Image classification data set "images" (shabazpatel/wbc-classification on GitHub). Class labels (4): eosinophil, lymphocyte, monocyte, neutrophil.

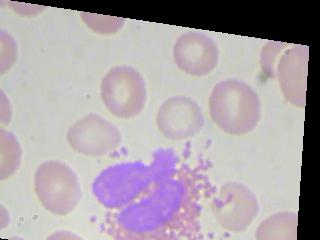
Label: eosinophil

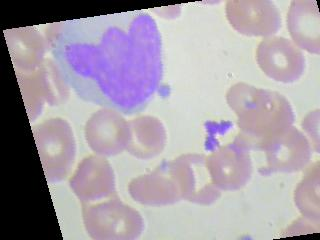
Label: monocyte

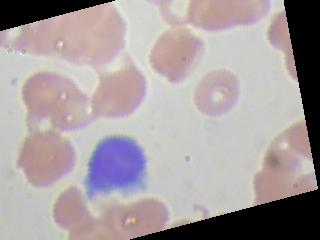
Label: lymphocyte

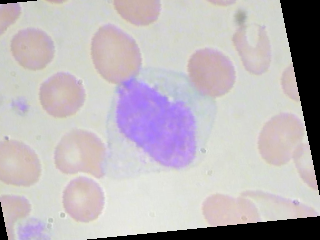
Label: monocyte

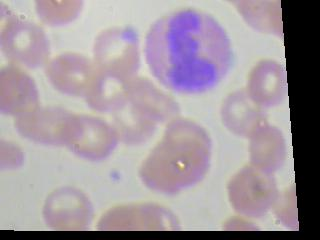
Label: eosinophil

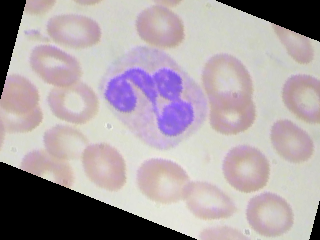
Label: neutrophil
